Dataset: data (GitHub, poleval/2026-polocrbench). Classes: real, real degraded, real handwritten.

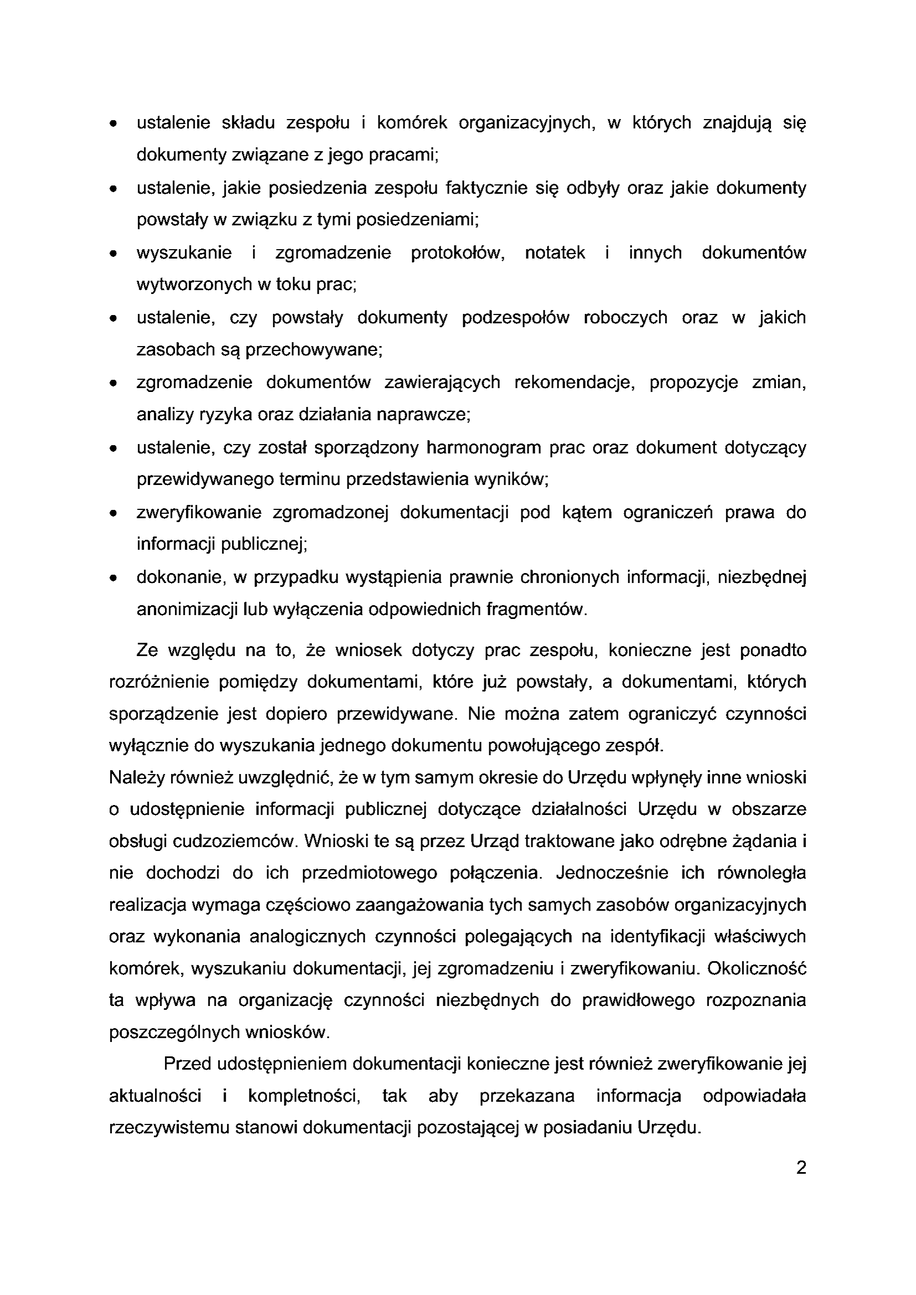
Label: real

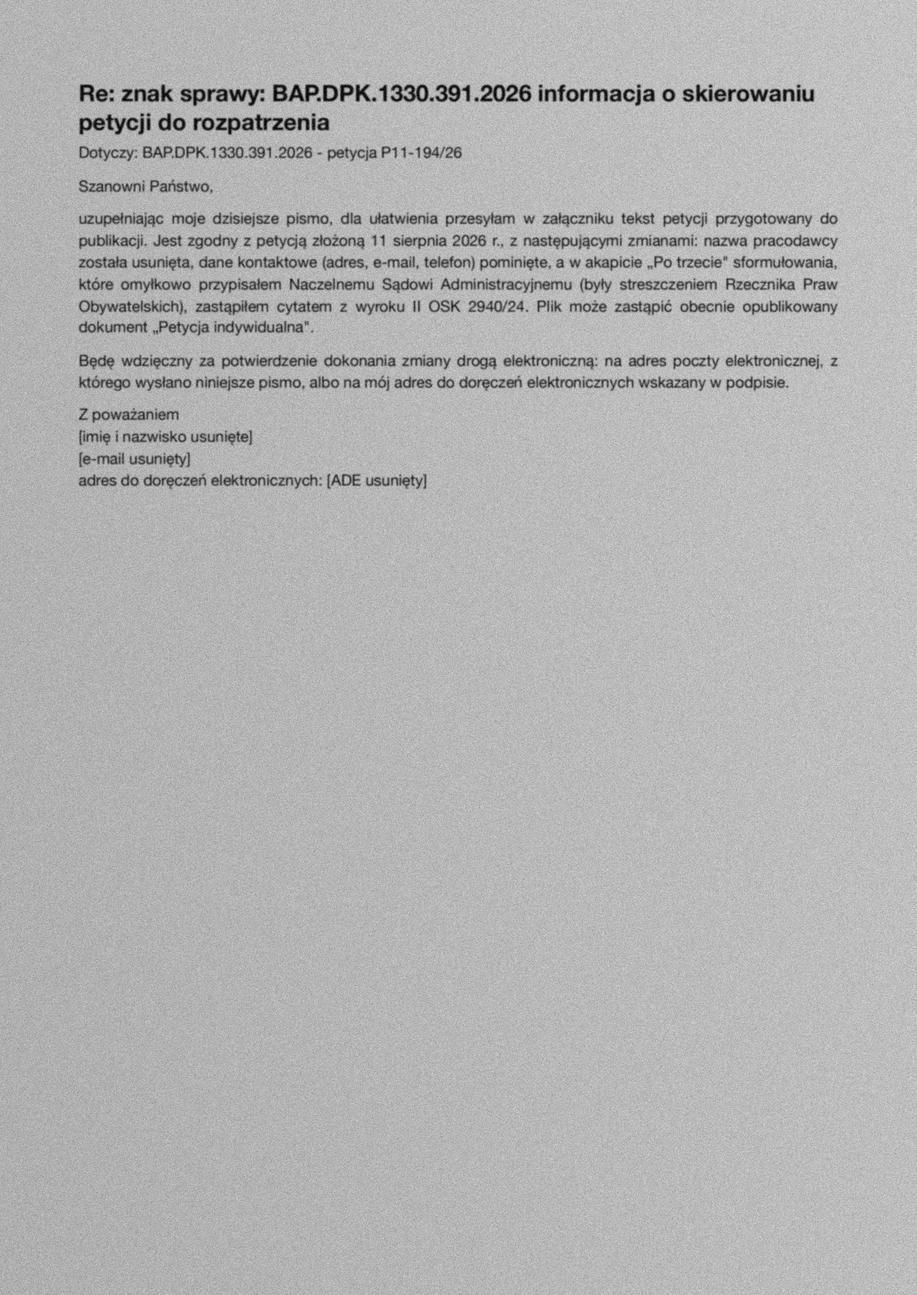
Label: real degraded

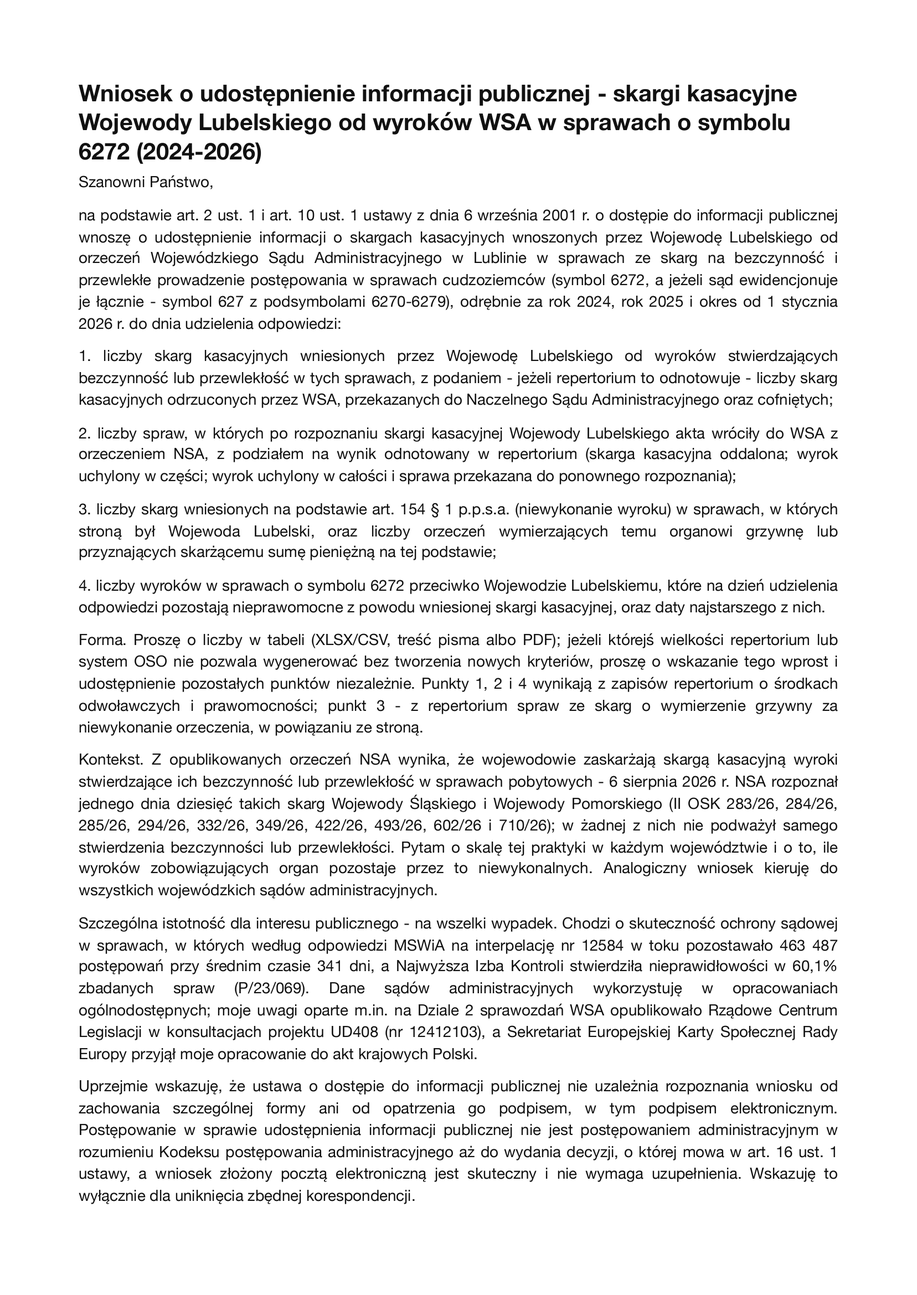
Label: real

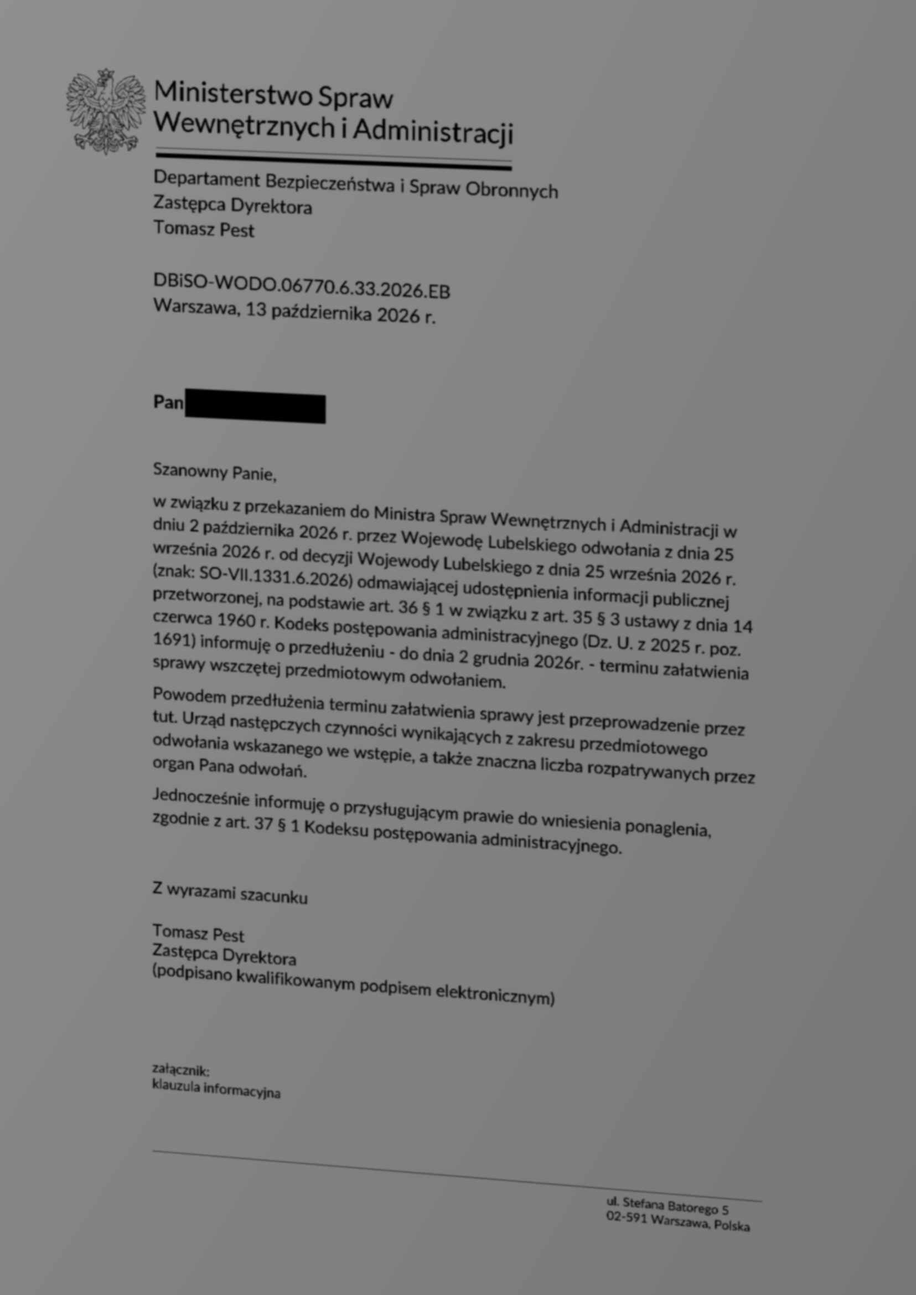
Label: real degraded

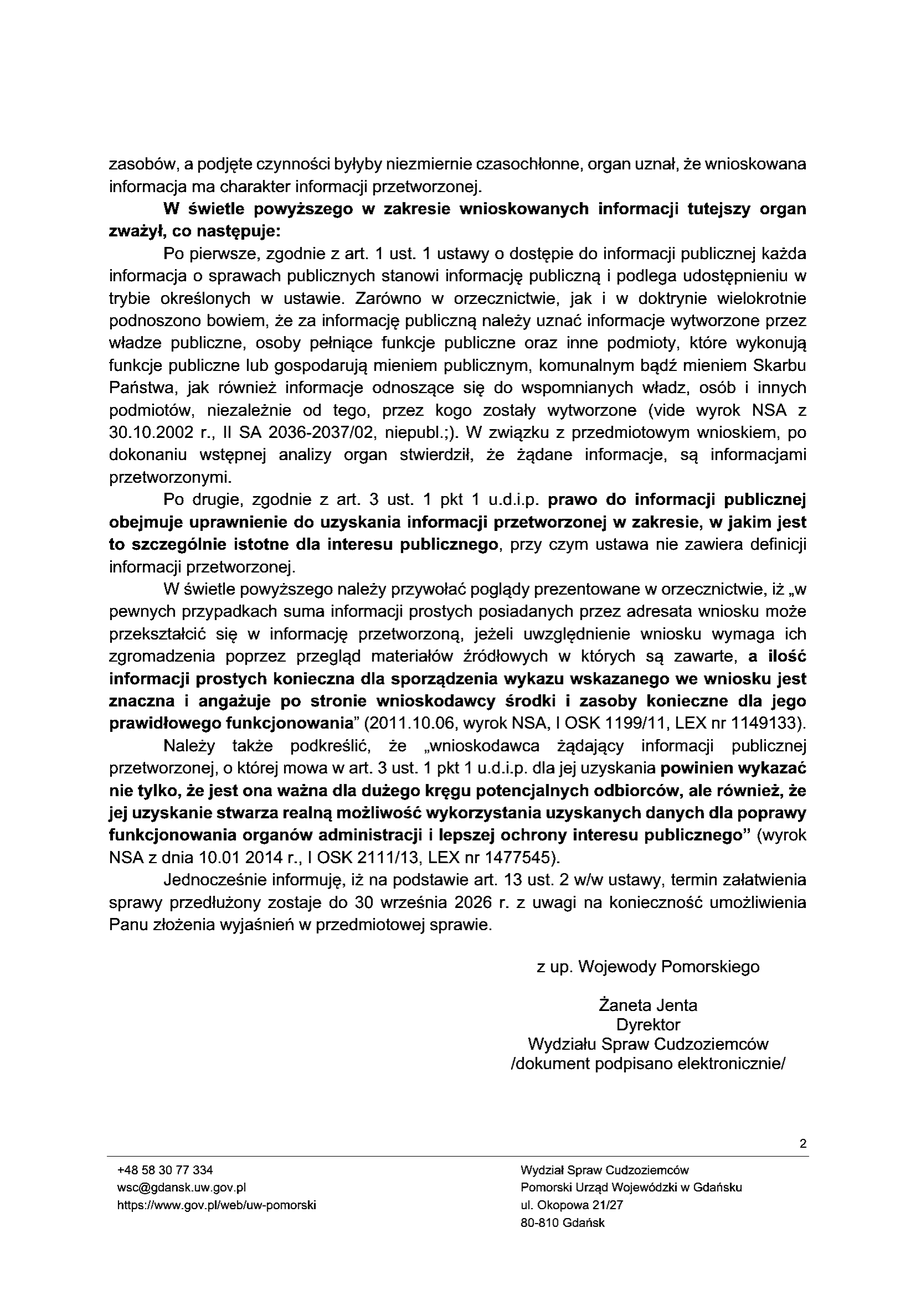
Label: real

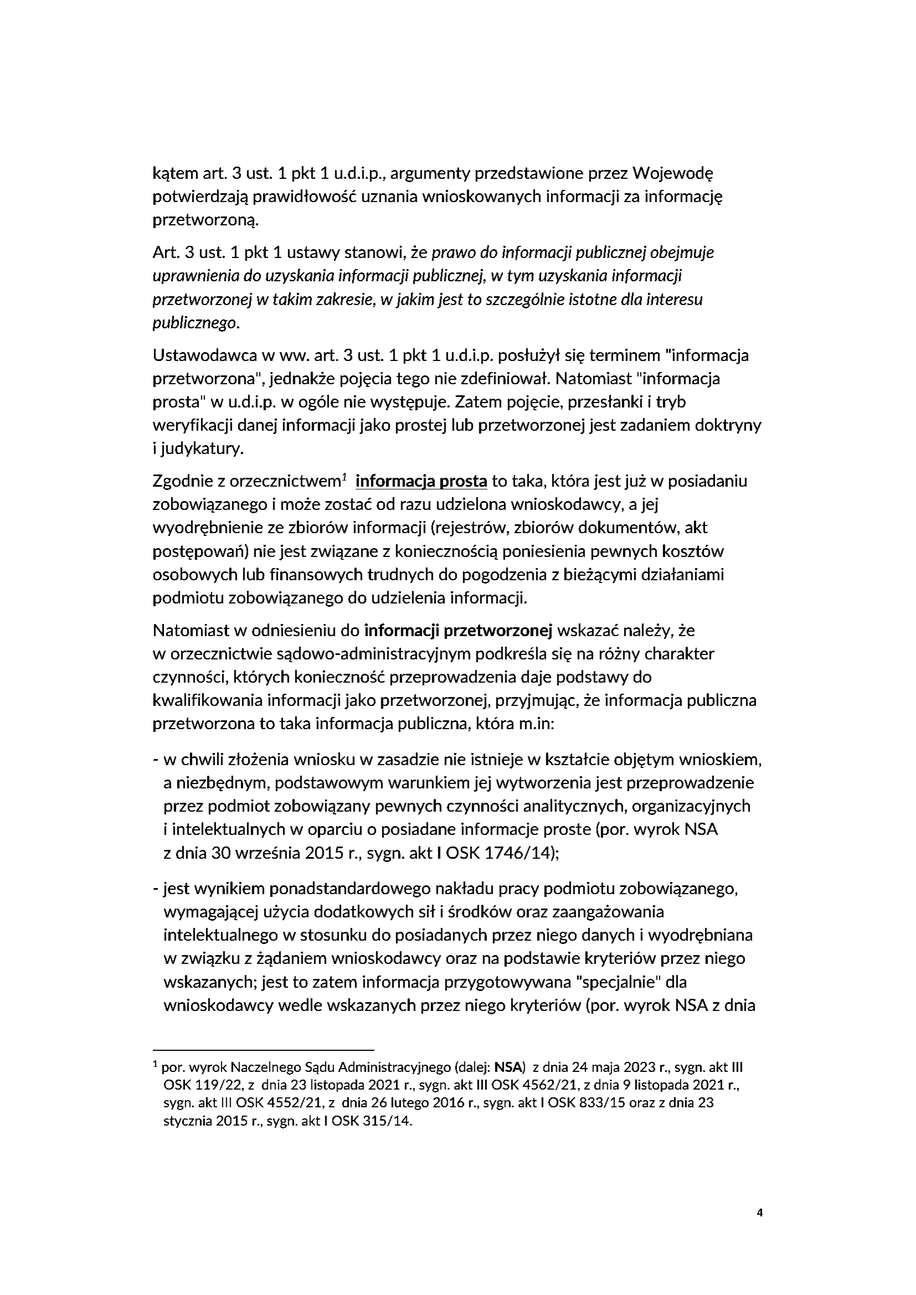
Label: real
